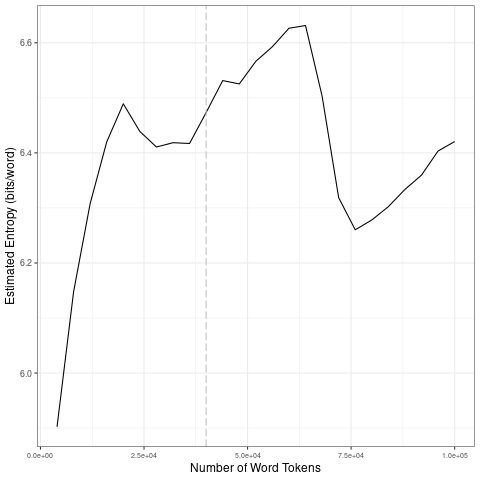

Source data for this figure (header and first rows):
file, entropy.Corpus.Size, entropy.Entropy, sd.Corpus.Size, sd.SD
data/2021_by_fr/2021-03-22_tokens_1-gram…, 4000, 5.902, 20000, 0.2349
data/2021_by_fr/2021-03-22_tokens_1-gram…, 8000, 6.148, 40000, 0.02557
data/2021_by_fr/2021-03-22_tokens_1-gram…, 12000, 6.308, 60000, 0.04248
data/2021_by_fr/2021-03-22_tokens_1-gram…, 16000, 6.42, 80000, 0.1621
data/2021_by_fr/2021-03-22_tokens_1-gram…, 20000, 6.489, 1e+05, 0.04875
data/2021_by_fr/2021-03-22_tokens_1-gram…, 24000, 6.439, 20000, 0.2349
data/2021_by_fr/2021-03-22_tokens_1-gram…, 28000, 6.411, 40000, 0.02557
data/2021_by_fr/2021-03-22_tokens_1-gram…, 32000, 6.419, 60000, 0.04248
data/2021_by_fr/2021-03-22_tokens_1-gram…, 36000, 6.417, 80000, 0.1621
data/2021_by_fr/2021-03-22_tokens_1-gram…, 40000, 6.473, 1e+05, 0.04875
data/2021_by_fr/2021-03-22_tokens_1-gram…, 44000, 6.531, 20000, 0.2349
data/2021_by_fr/2021-03-22_tokens_1-gram…, 48000, 6.525, 40000, 0.02557
data/2021_by_fr/2021-03-22_tokens_1-gram…, 52000, 6.566, 60000, 0.04248
data/2021_by_fr/2021-03-22_tokens_1-gram…, 56000, 6.593, 80000, 0.1621
data/2021_by_fr/2021-03-22_tokens_1-gram…, 60000, 6.627, 1e+05, 0.04875
data/2021_by_fr/2021-03-22_tokens_1-gram…, 64000, 6.631, 20000, 0.2349
data/2021_by_fr/2021-03-22_tokens_1-gram…, 68000, 6.503, 40000, 0.02557
data/2021_by_fr/2021-03-22_tokens_1-gram…, 72000, 6.319, 60000, 0.04248
data/2021_by_fr/2021-03-22_tokens_1-gram…, 76000, 6.26, 80000, 0.1621
data/2021_by_fr/2021-03-22_tokens_1-gram…, 80000, 6.278, 1e+05, 0.04875
data/2021_by_fr/2021-03-22_tokens_1-gram…, 84000, 6.302, 20000, 0.2349
data/2021_by_fr/2021-03-22_tokens_1-gram…, 88000, 6.334, 40000, 0.02557
data/2021_by_fr/2021-03-22_tokens_1-gram…, 92000, 6.36, 60000, 0.04248
data/2021_by_fr/2021-03-22_tokens_1-gram…, 96000, 6.403, 80000, 0.1621
data/2021_by_fr/2021-03-22_tokens_1-gram…, 1e+05, 6.421, 1e+05, 0.04875
